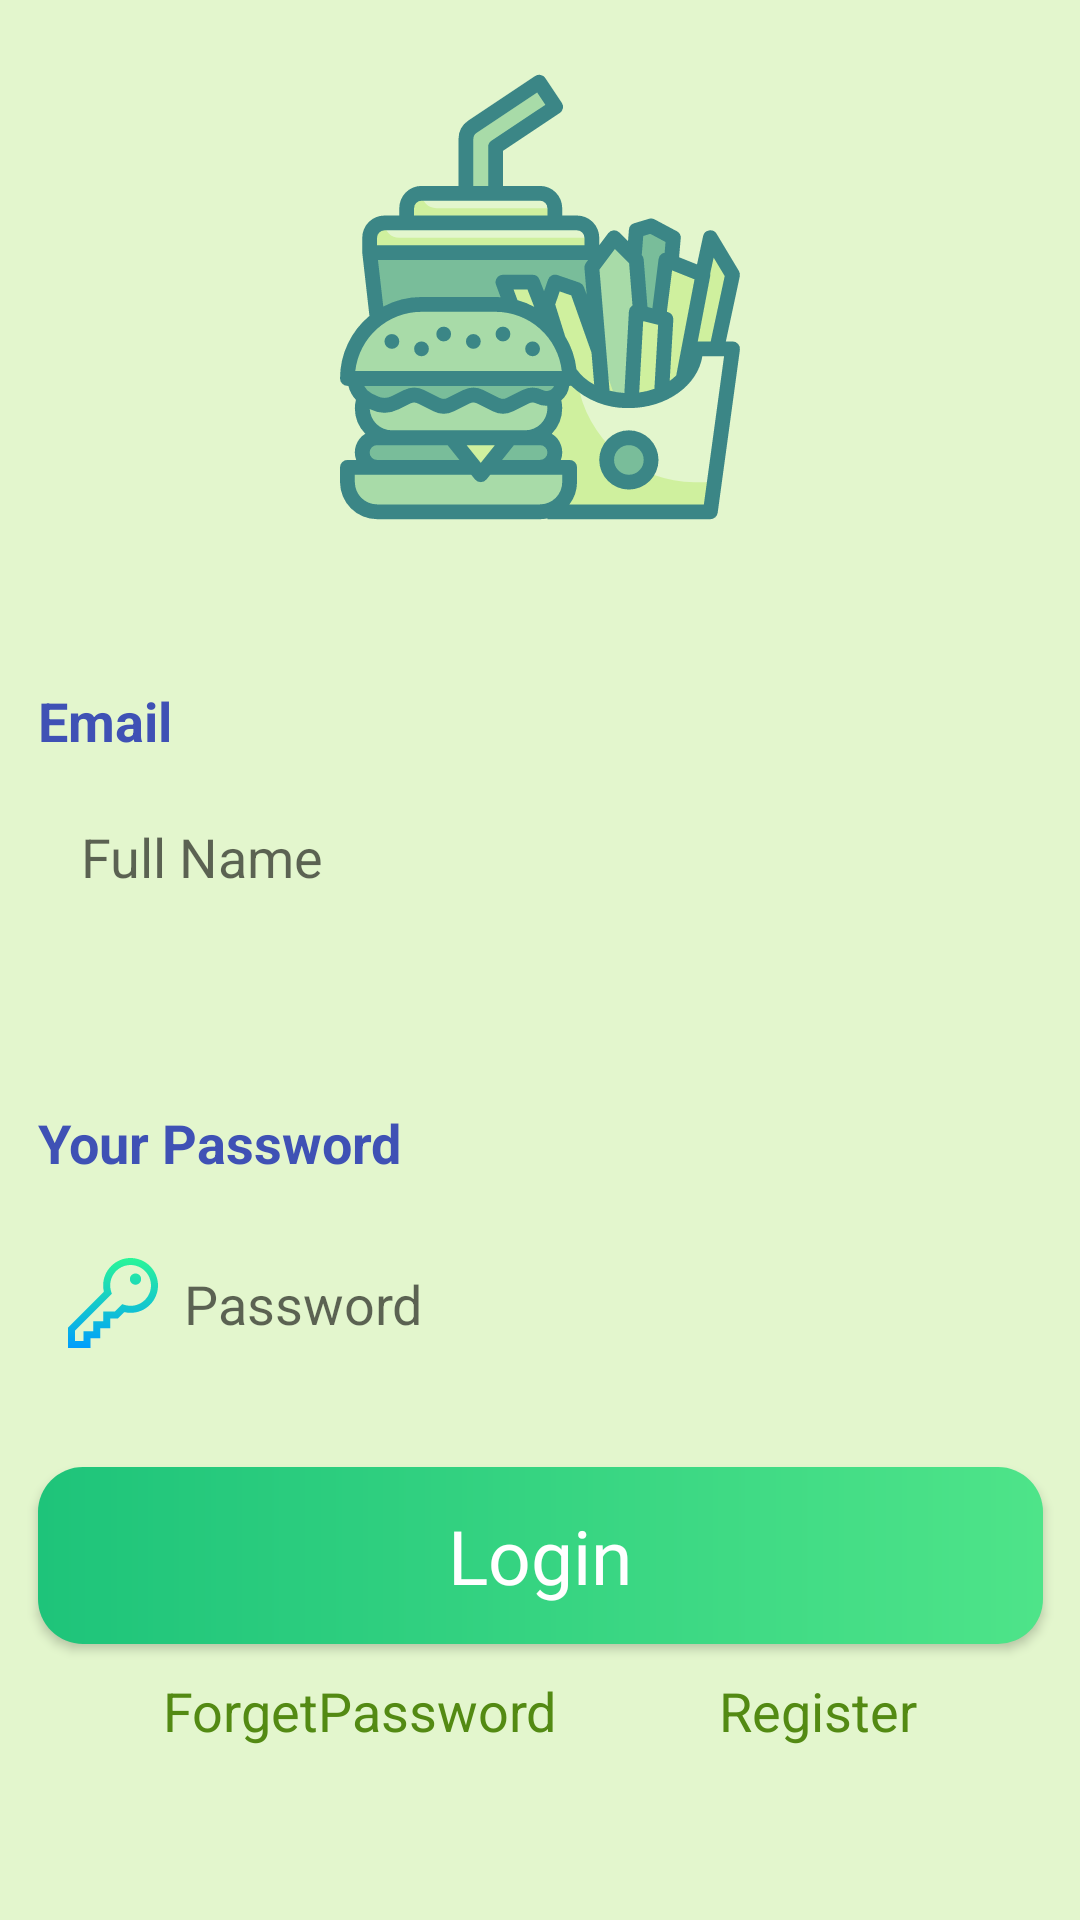

Produce the Android XML layout that renders to this screen, including the resource entries it uses.
<!-- AndroidManifest.xml: application theme Theme.ProjectX_FoodMania -->
<!-- res/layout/activity_log_in.xml -->
<?xml version="1.0" encoding="utf-8"?>
<androidx.constraintlayout.widget.ConstraintLayout xmlns:android="http://schemas.android.com/apk/res/android"
    xmlns:app="http://schemas.android.com/apk/res-auto"
    xmlns:tools="http://schemas.android.com/tools"
    android:layout_width="match_parent"
    android:layout_height="match_parent"
    android:background="#E3F6CD"
    tools:context=".LogIn">


    <EditText

        android:id="@+id/IdEditTxtEmailLogIn"
        android:layout_width="335dp"
        android:layout_height="59dp"
        android:layout_marginTop="256dp"
        android:background="@drawable/editbac"
        android:drawableLeft="@drawable/ic_kkk"
        android:ems="10"
        android:hint=" Full Name"
        android:inputType="textEmailAddress"
        android:paddingLeft="10dp"
        app:layout_constraintEnd_toEndOf="parent"
        app:layout_constraintStart_toStartOf="parent"
        app:layout_constraintTop_toTopOf="parent" />

    <EditText
        android:id="@+id/IdEditTxtPasswordLogIn"
        android:layout_width="335dp"
        android:layout_height="59dp"

        android:layout_marginTop="90dp"
        android:background="@drawable/editbac"
        android:drawableLeft="@drawable/ic_key"


        android:ems="10"
        android:hint="  Password"
        android:inputType="numberPassword"
        android:paddingLeft="10dp"
        app:layout_constraintEnd_toEndOf="parent"
        app:layout_constraintStart_toStartOf="parent"
        app:layout_constraintTop_toBottomOf="@+id/IdEditTxtEmailLogIn" />

    <Button
        android:id="@+id/IdBtnLogIn"
        style="@style/Theme.ProjectX_FoodMania"
        android:layout_width="335dp"

        android:layout_height="59dp"
        android:layout_marginTop="25dp"
        android:background="@drawable/btnbac"

        android:fontFamily="@font/allerta"

        android:onClick="logInWork"
        android:text="@string/TextLogin"
        android:textColor="#fff"
        android:textSize="25sp"
        app:layout_constraintEnd_toEndOf="parent"
        app:layout_constraintStart_toStartOf="parent"
        app:layout_constraintTop_toBottomOf="@+id/IdEditTxtPasswordLogIn" />

    <TextView
        android:id="@+id/IdTxtRegistration"
        android:layout_width="wrap_content"
        android:layout_height="wrap_content"
        android:layout_marginTop="10dp"
        android:onClick="btnRegister"
        android:text="@string/TextRegister"
        android:textColor="#538A13"
        android:textSize="18sp"
        app:layout_constraintEnd_toEndOf="parent"
        app:layout_constraintHorizontal_bias="0.5"
        app:layout_constraintStart_toEndOf="@+id/IdTxtForgetPassword"
        app:layout_constraintTop_toBottomOf="@+id/IdBtnLogIn" />

    <TextView
        android:id="@+id/IdTxtForgetPassword"
        android:layout_width="wrap_content"
        android:layout_height="wrap_content"
        android:text="@string/TextForgetPassword"
        android:textColor="#538A13"
        android:textSize="18sp"
        app:layout_constraintBottom_toBottomOf="@+id/IdTxtRegistration"
        app:layout_constraintEnd_toStartOf="@+id/IdTxtRegistration"
        app:layout_constraintHorizontal_bias="0.5"
        app:layout_constraintStart_toStartOf="parent"

        />

    <TextView
        android:id="@+id/textView"
        android:layout_width="64dp"
        android:layout_height="20dp"
        android:layout_marginBottom="8dp"
        android:text="@string/TextEmail"
        android:textColor="#3F51B5"
        android:textSize="18sp"
        android:textStyle="bold"
        app:layout_constraintBottom_toTopOf="@+id/IdEditTxtEmailLogIn"
        app:layout_constraintStart_toStartOf="@+id/IdEditTxtEmailLogIn" />

    <TextView
        android:id="@+id/textView2"
        android:layout_width="wrap_content"
        android:layout_height="wrap_content"
        android:layout_marginBottom="12dp"
        android:text="@string/TextPassword"
        android:textColor="#3F51B5"
        android:textSize="18sp"
        android:textStyle="bold"
        app:layout_constraintBottom_toTopOf="@+id/IdEditTxtPasswordLogIn"
        app:layout_constraintStart_toStartOf="@+id/IdEditTxtPasswordLogIn" />

    <ImageView
        android:id="@+id/imageView"
        android:layout_width="232dp"
        android:layout_height="158dp"
        android:layout_marginTop="20dp"
        app:layout_constraintEnd_toEndOf="parent"
        app:layout_constraintStart_toStartOf="parent"

        app:layout_constraintTop_toTopOf="parent"
        app:srcCompat="@drawable/ic_fast_food" />

    <ProgressBar
        android:id="@+id/LogInprogressBar"
        style="?android:attr/progressBarStyle"
        android:layout_width="89dp"
        android:layout_height="86dp"
        android:visibility="gone"

        app:layout_constraintBottom_toBottomOf="parent"
        app:layout_constraintEnd_toEndOf="parent"
        app:layout_constraintStart_toStartOf="parent"
        app:layout_constraintTop_toTopOf="parent" />


</androidx.constraintlayout.widget.ConstraintLayout>
<!-- resources referenced by this layout -->
<resources>
  <!-- drawable btnbac (drawable) -->
  <?xml version="1.0" encoding="utf-8"?>
  <shape xmlns:android="http://schemas.android.com/apk/res/android" android:shape="rectangle">
  
      <gradient android:startColor="#1ec47a" android:endColor="#4ee489" />
      <corners android:radius="15dp"/>
  
  
  </shape>
  <!-- drawable ic_fast_food: vector/xml drawable (drawable, 7444 chars, omitted) -->
  <!-- drawable ic_key (drawable) -->
  <vector android:height="30dp" android:viewportHeight="512"
      android:viewportWidth="512" android:width="30dp"
      xmlns:aapt="http://schemas.android.com/aapt" xmlns:android="http://schemas.android.com/apk/res/android">
      <path android:pathData="M352,120c0,-17.673 14.327,-32 32,-32s32,14.327 32,32s-14.327,32 -32,32S352,137.673 352,120zM128,456h56v-56h56v-56h44.284l36.098,-36.097C332.018,310.625 343.952,312 356,312c86.019,0 156,-69.981 156,-156S442.019,0 356,0S200,69.981 200,156c0,12.05 1.375,23.982 4.097,35.619L0,395.716V512h128V456zM40,412.284l209.237,-209.236l-3.722,-11.618C241.855,180.009 240,168.089 240,156c0,-63.963 52.037,-116 116,-116s116,52.037 116,116s-52.037,116 -116,116c-12.087,0 -24.008,-1.855 -35.43,-5.515l-11.618,-3.722L267.716,304H200v56h-56v56H88v56H40V412.284z">
          <aapt:attr name="android:fillColor">
              <gradient android:endX="256" android:endY="512"
                  android:startX="256" android:startY="0" android:type="linear">
                  <item android:color="#FF2AF598" android:offset="0"/>
                  <item android:color="#FF009EFD" android:offset="1"/>
              </gradient>
          </aapt:attr>
      </path>
  </vector>
  <string name="TextEmail">Email</string>
  <string name="TextForgetPassword">ForgetPassword</string>
  <string name="TextLogin">Login</string>
  <string name="TextPassword">Your Password</string>
  <string name="TextRegister">Register</string>
  <style name="Theme.ProjectX_FoodMania" parent="Theme.Design.Light.NoActionBar">
          
          <item name="colorPrimary">@color/teal_200</item>
          <item name="colorPrimaryVariant">@color/teal_700</item>
          <item name="colorOnPrimary">@color/black</item>
          
          <item name="colorSecondary">@color/purple_500</item>
          <item name="colorSecondaryVariant">@color/purple_700</item>
          <item name="colorOnSecondary">@color/white</item>
          
          <item name="android:statusBarColor" tools:targetApi="l">?attr/colorPrimaryVariant</item>
          
      </style>
  <!-- not gathered from this repository: default colours our renderer supplied (Android Studio template values) -->
  <color name="purple_500">#FF6200EE</color>
  <color name="purple_700">#FF3700B3</color>
  <color name="teal_200">#FF03DAC5</color>
  <color name="teal_700">#FF018786</color>
  <color name="black">#FF000000</color>
  <color name="white">#FFFFFFFF</color>
</resources>
